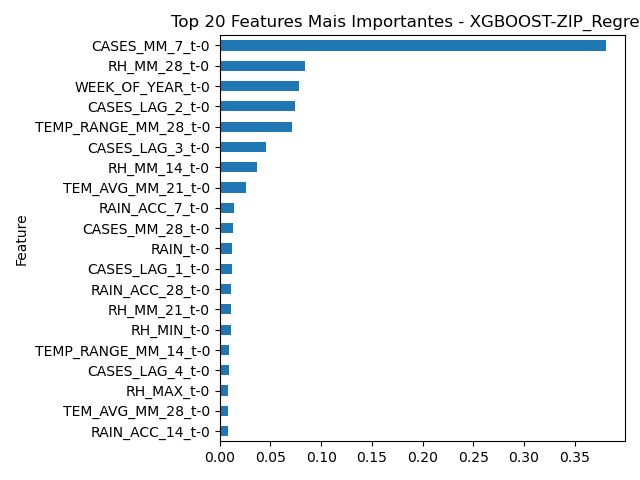

The table this chart was drawn from, first rows:
Feature, Importance
CASES_MM_7_t-0, 0.3807
RH_MM_28_t-0, 0.08435
WEEK_OF_YEAR_t-0, 0.07823
CASES_LAG_2_t-0, 0.07458
TEMP_RANGE_MM_28_t-0, 0.07158
CASES_LAG_3_t-0, 0.04588
RH_MM_14_t-0, 0.03636
TEM_AVG_MM_21_t-0, 0.02608
RAIN_ACC_7_t-0, 0.01448
CASES_MM_28_t-0, 0.01299
RAIN_t-0, 0.01213
CASES_LAG_1_t-0, 0.01206
RAIN_ACC_28_t-0, 0.01099
RH_MM_21_t-0, 0.01098
RH_MIN_t-0, 0.01074
TEMP_RANGE_MM_14_t-0, 0.009194
CASES_LAG_4_t-0, 0.008766
RH_MAX_t-0, 0.008498
TEM_AVG_MM_28_t-0, 0.008426
RAIN_ACC_14_t-0, 0.007954
TEM_MIN_t-0, 0.007659
CASES_LAG_5_t-0, 0.007331
TEM_AVG_MM_7_t-0, 0.007238
CASES_MM_14_t-0, 0.006318
CASES_LAG_6_t-0, 0.00589
RAIN_ACC_21_t-0, 0.005823
RH_AVG_t-0, 0.004845
TEMP_RANGE_t-0, 0.004813
RH_MM_7_t-0, 0.004093
SIGNIFICANT_RAIN_t-0, 0.003996
TEM_MAX_t-0, 0.003638
CASES_MM_21_t-0, 0.003177
TEMP_RANGE_MM_7_t-0, 0.003157
TEM_AVG_t-0, 0.003147
TEMP_RANGE_MM_21_t-0, 0.001952
TEM_AVG_MM_14_t-0, 0.001933
CASES_ACC_14_t-0, 0.0
RAIN_MM_28_t-0, 0.0
CASES_ACC_7_t-0, 0.0
RAIN_MM_7_t-0, 0.0
RAIN_MM_21_t-0, 0.0
CASES_ACC_28_t-0, 0.0
IDEAL_TEMP_t-0, 0.0
EXTREME_TEMP_t-0, 0.0
RAIN_MM_14_t-0, 0.0
EXTREME_RAIN_t-0, 0.0
CASES_ACC_21_t-0, 0.0
